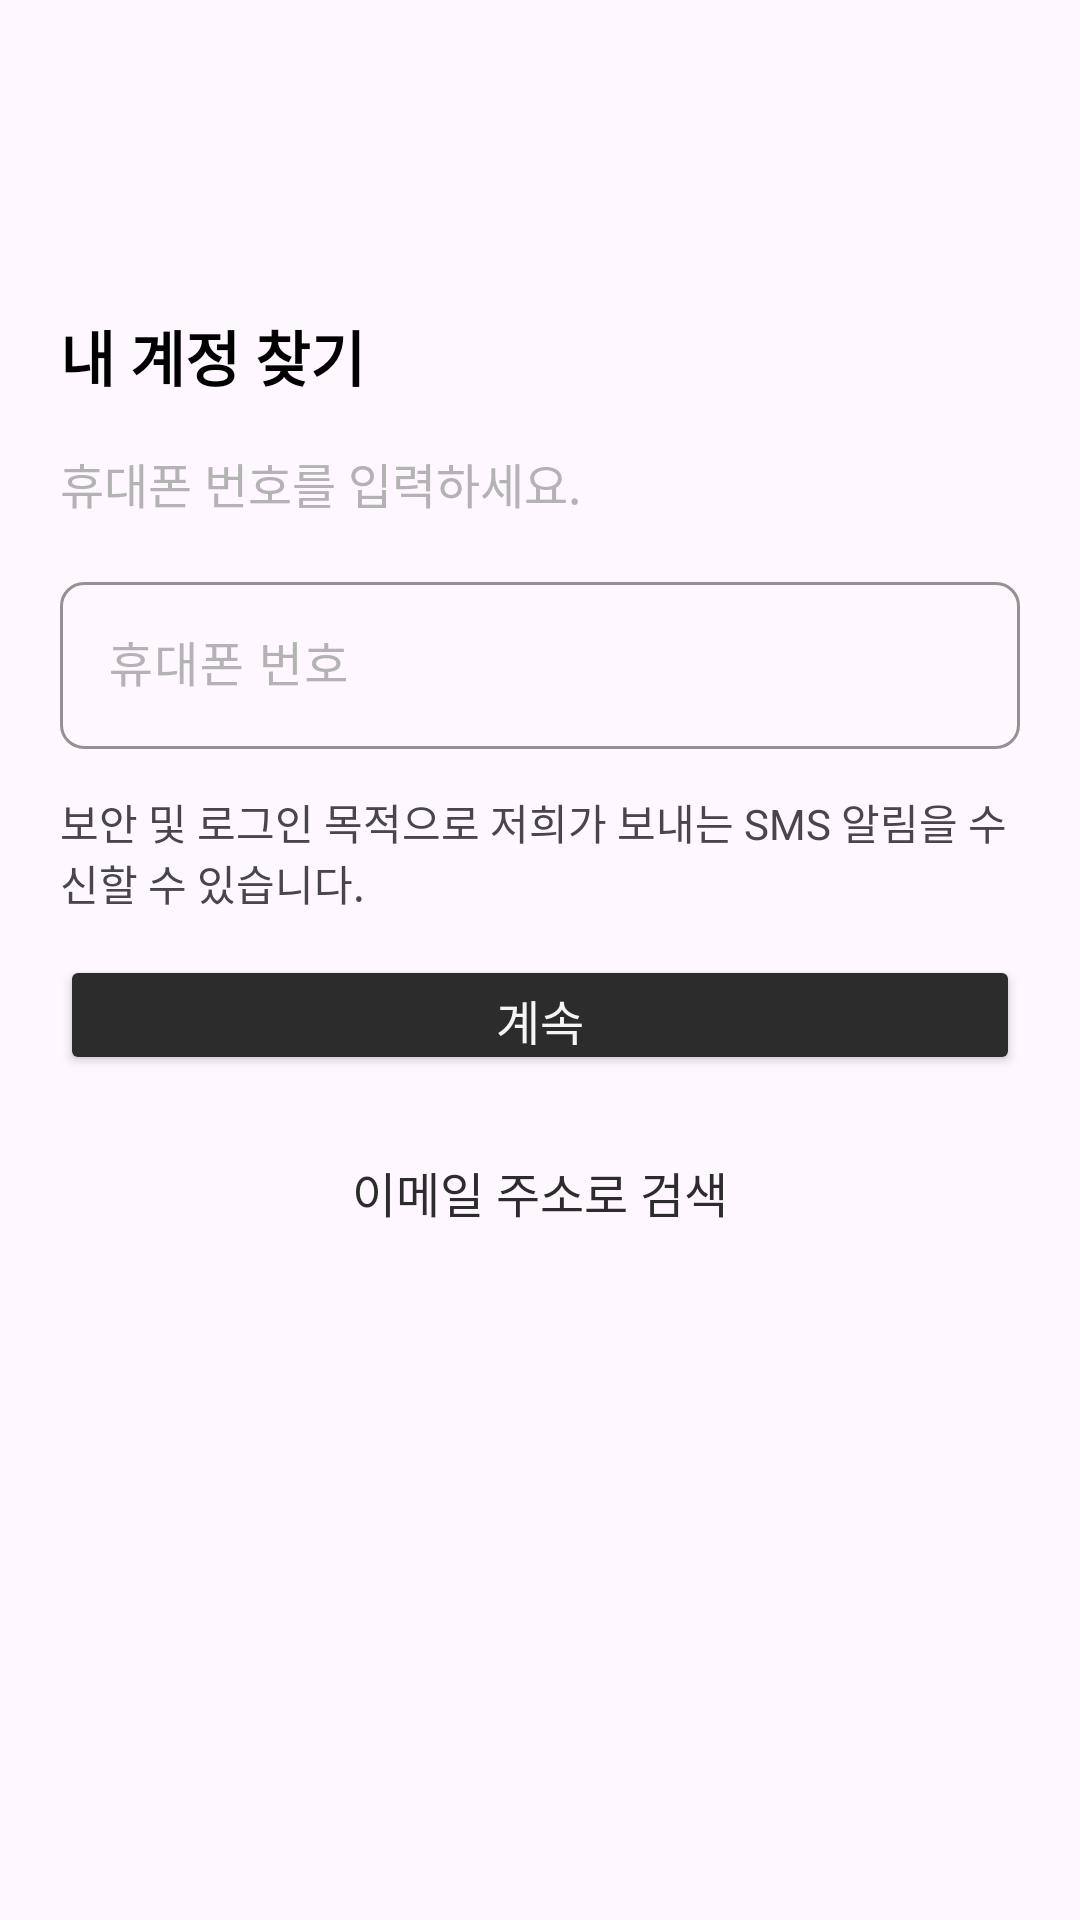

The Android layout XML behind this screen, and the referenced resources:
<!-- AndroidManifest.xml: application theme Theme.Yeojeong -->
<!-- res/layout/activity_find_pw.xml -->
<?xml version="1.0" encoding="utf-8"?>
<LinearLayout xmlns:android="http://schemas.android.com/apk/res/android"
    xmlns:app="http://schemas.android.com/apk/res-auto"
    xmlns:tools="http://schemas.android.com/tools"
    android:id="@+id/main"
    android:layout_width="match_parent"
    android:layout_height="match_parent"
    android:orientation="vertical"
    tools:context=".FindPwActivity">

    <androidx.appcompat.widget.Toolbar
        android:id="@+id/toolbar"
        android:layout_width="match_parent"
        android:layout_height="?attr/actionBarSize" />

    <TextView
        android:id="@+id/textView6"
        android:layout_width="wrap_content"
        android:layout_height="wrap_content"
        android:layout_marginStart="20dp"
        android:layout_marginTop="40dp"
        android:text="내 계정 찾기"
        android:textColor="@color/black"
        android:textSize="20sp"
        android:textStyle="bold" />

    <TextView
        android:id="@+id/textView8"
        android:layout_width="match_parent"
        android:layout_height="wrap_content"
        android:layout_marginStart="20dp"
        android:layout_marginTop="16dp"
        android:text="휴대폰 번호를 입력하세요."
        android:textColor="#B3B3B3"
        android:textSize="16sp" />

    <com.google.android.material.textfield.TextInputLayout
        android:layout_width="match_parent"
        android:layout_height="wrap_content"
        android:layout_marginStart="20dp"
        android:layout_marginTop="16dp"
        android:layout_marginEnd="20dp"
        android:hint="휴대폰 번호"
        android:textColorHint="#B3B3B3"
        app:boxBackgroundMode="outline"
        app:boxCornerRadiusBottomEnd="8dp"
        app:boxCornerRadiusBottomStart="8dp"
        app:boxCornerRadiusTopEnd="8dp"
        app:boxCornerRadiusTopStart="8dp"
        app:boxStrokeColor="#383838"
        app:boxStrokeWidth="1dp"
        app:boxStrokeWidthFocused="1dp"
        app:hintTextColor="#B3B3B3">

        <com.google.android.material.textfield.TextInputEditText
            android:layout_width="match_parent"
            android:layout_height="wrap_content"
            android:password="false"
            android:phoneNumber="true"
            android:singleLine="true" />
    </com.google.android.material.textfield.TextInputLayout>

    <TextView
        android:id="@+id/textView7"
        android:layout_width="match_parent"
        android:layout_height="wrap_content"
        android:layout_marginStart="20dp"
        android:layout_marginTop="14dp"
        android:layout_marginEnd="20dp"
        android:text="보안 및 로그인 목적으로 저희가 보내는 SMS 알림을 수신할 수 있습니다." />

    <Button
        android:id="@+id/loginButton"
        android:layout_width="match_parent"
        android:layout_height="40dp"
        android:layout_marginStart="20dp"
        android:layout_marginTop="14dp"
        android:layout_marginEnd="20dp"
        android:backgroundTint="#2C2C2C"
        android:insetLeft="0dp"
        android:insetTop="0dp"
        android:insetBottom="0dp"
        android:text="계속"
        android:textColor="#F5F5F5"
        android:textSize="16sp"
        app:cornerRadius="8dp" />

    <Button
        android:id="@+id/registerButton"
        android:layout_width="match_parent"
        android:layout_height="40dp"
        android:layout_marginStart="20dp"
        android:layout_marginTop="19dp"
        android:layout_marginEnd="20dp"
        android:background="@null"
        android:backgroundTint="@android:color/transparent"
        android:foreground="?attr/selectableItemBackground"
        android:insetTop="0dp"
        android:insetBottom="0dp"
        android:padding="0dp"
        android:text="이메일 주소로 검색"
        android:textColor="#2C2C2C"
        android:textSize="16sp"
        app:cornerRadius="8dp"
        app:strokeColor="#2C2C2C"
        app:strokeWidth="1.5dp" />

</LinearLayout>
<!-- resources referenced by this layout -->
<resources>
  <color name="black">#FF000000</color>
  <style name="Theme.Yeojeong" parent="Base.Theme.Yeojeong" />
  <style name="Base.Theme.Yeojeong" parent="Theme.Material3.DayNight.NoActionBar">
          
          
          <item name="bottomNavigationStyle">@style/Widget.App.BottomNavigationView</item>
          <item name="android:actionButtonStyle">@style/ActionButton</item>
      </style>
  <style name="Widget.App.BottomNavigationView" parent="Widget.MaterialComponents.BottomNavigationView">
          <item name="materialThemeOverlay">@style/ThemeOverlay.App.BottomNavigationView</item>
          <item name="itemTextAppearanceActiveBoldEnabled">false</item>
      </style>
  <style name="ActionButton" parent="@android:style/Widget.ActionButton">
          <item name="android:paddingStart">0dp</item>
          <item name="android:paddingEnd">13dp</item>
          <item name="android:minWidth">0dp</item>
      </style>
  <style name="ThemeOverlay.App.BottomNavigationView" parent="">
          <item name="colorPrimary">@color/black</item>
          <item name="colorOnPrimary">@color/black</item>
      </style>
</resources>
